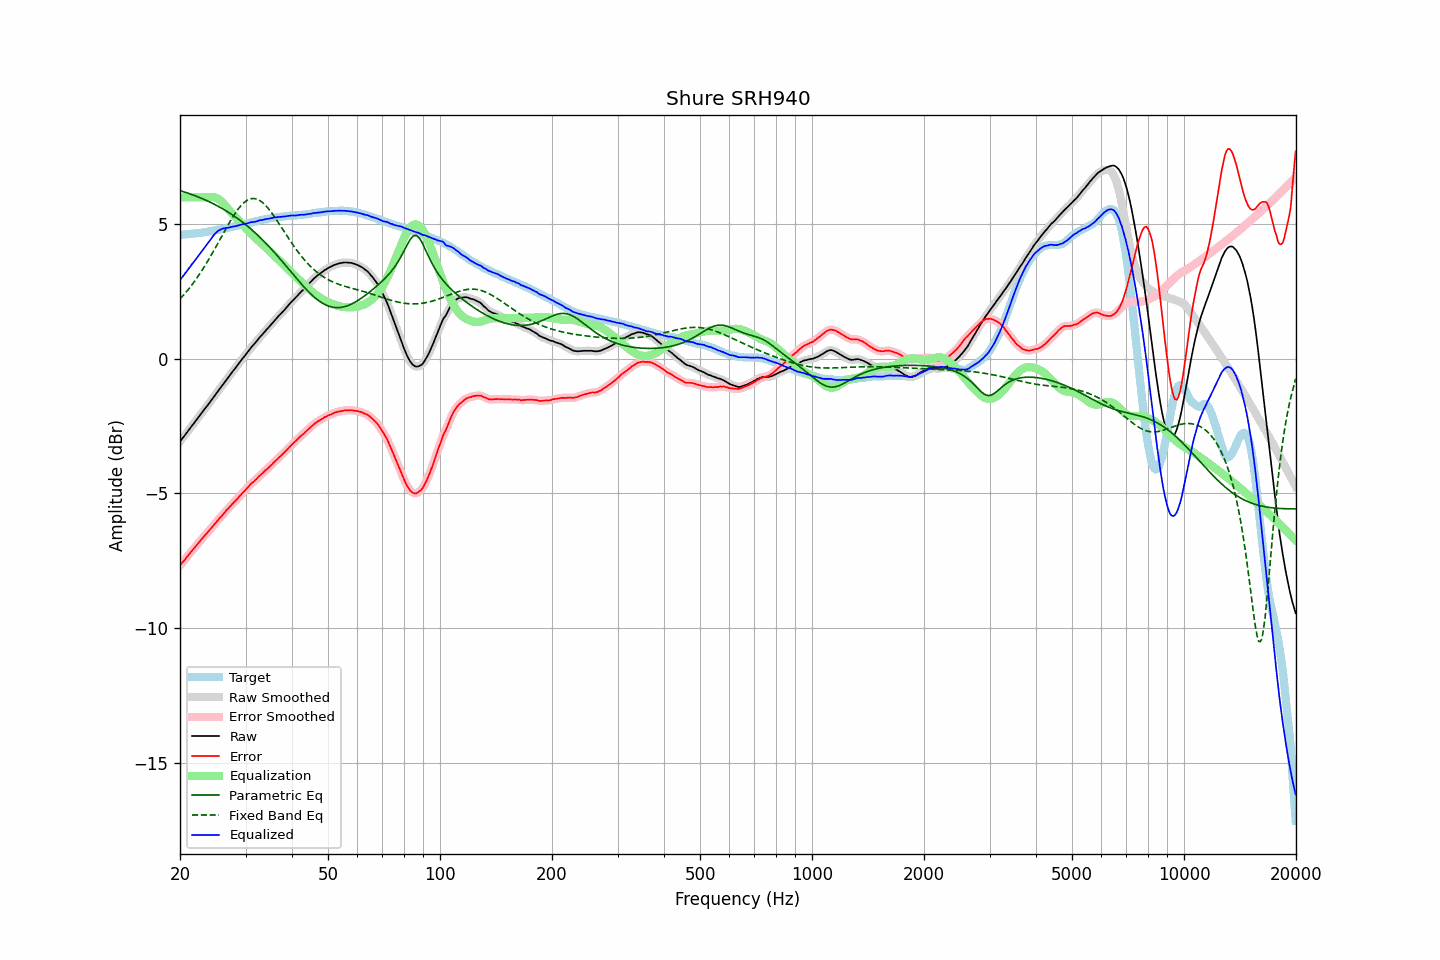

Data behind this chart, as committed beside it:
frequency, raw, error, smoothed, error_smoothed, equalization, parametric_eq, fixed_band_eq, equalized_raw, equalized_smoothed, target
20.00, -3.07, -7.68, -3.07, -7.67, 6.00, 6.25, 2.22, 2.93, 2.93, 4.61
20.20, -2.99, -7.60, -3.00, -7.61, 6.00, 6.23, 2.29, 3.01, 3.00, 4.61
20.40, -2.92, -7.54, -2.92, -7.54, 6.00, 6.21, 2.35, 3.08, 3.08, 4.62
20.61, -2.84, -7.47, -2.84, -7.46, 6.00, 6.19, 2.42, 3.16, 3.16, 4.63
20.81, -2.76, -7.39, -2.76, -7.39, 6.00, 6.17, 2.49, 3.24, 3.24, 4.63
21.02, -2.68, -7.32, -2.68, -7.31, 6.00, 6.15, 2.57, 3.32, 3.32, 4.64
21.23, -2.60, -7.24, -2.60, -7.24, 6.00, 6.13, 2.64, 3.40, 3.40, 4.63
21.44, -2.52, -7.17, -2.52, -7.17, 6.00, 6.11, 2.72, 3.48, 3.48, 4.64
21.66, -2.44, -7.10, -2.44, -7.09, 6.00, 6.09, 2.79, 3.56, 3.56, 4.65
21.87, -2.37, -7.02, -2.37, -7.03, 6.00, 6.07, 2.88, 3.63, 3.63, 4.65
22.09, -2.29, -6.95, -2.29, -6.95, 6.00, 6.04, 2.96, 3.71, 3.71, 4.66
22.31, -2.21, -6.88, -2.21, -6.88, 6.00, 6.02, 3.05, 3.79, 3.79, 4.67
22.54, -2.13, -6.81, -2.13, -6.81, 6.00, 6.00, 3.13, 3.87, 3.87, 4.67
22.76, -2.05, -6.73, -2.05, -6.73, 6.00, 5.97, 3.22, 3.95, 3.95, 4.68
22.99, -1.97, -6.66, -1.97, -6.66, 6.00, 5.95, 3.32, 4.03, 4.03, 4.69
23.22, -1.89, -6.59, -1.89, -6.59, 6.00, 5.92, 3.41, 4.11, 4.11, 4.70
23.45, -1.81, -6.52, -1.82, -6.53, 6.00, 5.90, 3.51, 4.19, 4.18, 4.71
23.69, -1.74, -6.46, -1.74, -6.46, 6.00, 5.87, 3.61, 4.26, 4.26, 4.72
23.92, -1.66, -6.39, -1.66, -6.39, 6.01, 5.84, 3.71, 4.35, 4.35, 4.73
24.16, -1.58, -6.32, -1.58, -6.32, 6.01, 5.81, 3.81, 4.43, 4.43, 4.74
24.40, -1.50, -6.25, -1.50, -6.25, 6.01, 5.78, 3.91, 4.51, 4.51, 4.75
24.65, -1.41, -6.18, -1.41, -6.18, 6.01, 5.75, 4.02, 4.59, 4.59, 4.77
24.89, -1.33, -6.11, -1.33, -6.11, 5.99, 5.72, 4.12, 4.66, 4.66, 4.78
25.14, -1.25, -6.04, -1.25, -6.04, 5.97, 5.69, 4.23, 4.72, 4.72, 4.79
25.39, -1.17, -5.97, -1.17, -5.97, 5.94, 5.66, 4.34, 4.76, 4.76, 4.80
25.65, -1.09, -5.90, -1.09, -5.90, 5.89, 5.63, 4.45, 4.80, 4.80, 4.81
25.91, -1.01, -5.84, -1.01, -5.83, 5.84, 5.59, 4.56, 4.82, 4.83, 4.82
26.16, -0.93, -5.76, -0.93, -5.76, 5.78, 5.56, 4.67, 4.85, 4.84, 4.83
26.43, -0.85, -5.70, -0.85, -5.70, 5.71, 5.52, 4.78, 4.85, 4.86, 4.84
26.69, -0.77, -5.62, -0.77, -5.63, 5.64, 5.49, 4.88, 4.86, 4.86, 4.85
26.96, -0.69, -5.56, -0.69, -5.56, 5.57, 5.45, 4.99, 4.87, 4.87, 4.87
27.23, -0.61, -5.49, -0.61, -5.49, 5.50, 5.41, 5.09, 4.88, 4.89, 4.88
27.50, -0.53, -5.43, -0.53, -5.43, 5.43, 5.37, 5.19, 4.90, 4.90, 4.90
27.77, -0.45, -5.36, -0.45, -5.37, 5.37, 5.33, 5.29, 4.92, 4.91, 4.91
28.05, -0.38, -5.31, -0.38, -5.30, 5.30, 5.29, 5.38, 4.92, 4.92, 4.93
28.33, -0.30, -5.24, -0.30, -5.24, 5.24, 5.25, 5.47, 4.94, 4.94, 4.94
28.62, -0.22, -5.18, -0.22, -5.18, 5.17, 5.21, 5.55, 4.95, 4.95, 4.96
28.90, -0.14, -5.11, -0.14, -5.11, 5.11, 5.16, 5.62, 4.97, 4.97, 4.97
29.19, -0.06, -5.05, -0.06, -5.04, 5.05, 5.12, 5.70, 4.98, 4.98, 4.98
29.48, 0.02, -4.97, 0.02, -4.98, 4.98, 5.07, 5.76, 5.00, 5.00, 4.99
29.78, 0.09, -4.92, 0.09, -4.92, 4.92, 5.03, 5.81, 5.00, 5.01, 5.01
30.08, 0.17, -4.85, 0.17, -4.85, 4.85, 4.98, 5.86, 5.02, 5.02, 5.02
30.38, 0.25, -4.79, 0.25, -4.79, 4.79, 4.93, 5.90, 5.04, 5.04, 5.04
30.68, 0.33, -4.72, 0.33, -4.72, 4.73, 4.88, 5.92, 5.06, 5.06, 5.05
30.99, 0.41, -4.66, 0.40, -4.66, 4.67, 4.83, 5.95, 5.07, 5.07, 5.07
31.30, 0.48, -4.60, 0.47, -4.60, 4.61, 4.78, 5.95, 5.08, 5.08, 5.08
31.61, 0.54, -4.56, 0.54, -4.55, 4.55, 4.72, 5.96, 5.09, 5.09, 5.09
31.93, 0.61, -4.49, 0.61, -4.50, 4.49, 4.67, 5.95, 5.10, 5.10, 5.10
32.24, 0.68, -4.44, 0.68, -4.44, 4.43, 4.61, 5.93, 5.11, 5.12, 5.12
32.57, 0.76, -4.37, 0.75, -4.38, 4.38, 4.56, 5.90, 5.14, 5.13, 5.13
32.89, 0.83, -4.32, 0.83, -4.32, 4.32, 4.50, 5.87, 5.15, 5.15, 5.15
33.22, 0.89, -4.27, 0.89, -4.26, 4.27, 4.44, 5.82, 5.16, 5.16, 5.16
33.55, 0.96, -4.22, 0.96, -4.21, 4.21, 4.38, 5.77, 5.17, 5.17, 5.17
33.89, 1.03, -4.15, 1.03, -4.16, 4.16, 4.32, 5.71, 5.19, 5.18, 5.18
34.23, 1.10, -4.10, 1.10, -4.10, 4.10, 4.26, 5.65, 5.20, 5.20, 5.20
34.57, 1.16, -4.05, 1.16, -4.05, 4.04, 4.19, 5.58, 5.20, 5.21, 5.21
34.92, 1.23, -3.99, 1.23, -3.99, 3.99, 4.13, 5.51, 5.22, 5.22, 5.22
35.27, 1.30, -3.94, 1.30, -3.93, 3.93, 4.07, 5.43, 5.23, 5.23, 5.23
35.62, 1.37, -3.87, 1.37, -3.87, 3.87, 4.00, 5.34, 5.24, 5.24, 5.24
35.97, 1.44, -3.81, 1.44, -3.81, 3.82, 3.93, 5.26, 5.26, 5.25, 5.25
... 635 more rows
